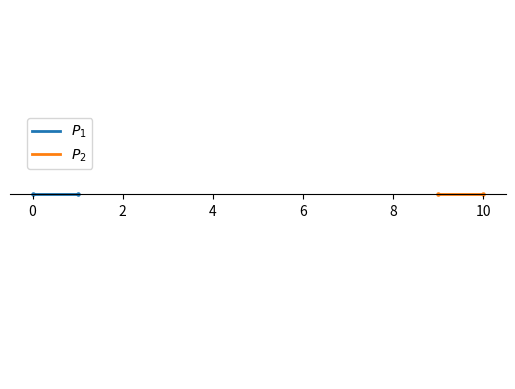

Here is the Python script that generated this plot:
"""This is a working implementation of a 1D axes class for matplotlib"""

import numpy as np
import matplotlib.pyplot as plt
from matplotlib.axes import Axes


# FROM: GitHub Copilot Claude Sonnet 4 | 2026/01/12


class Axes1D(Axes):
    """A custom 1D axis class that inherits from matplotlib Axes.
    
    Features:
    - No vertical axes (completely hidden)
    - Horizontal axis centered at y=0
    - Prevents upward/downward scrolling/panning
    - Override plot method to accept calls without y-arguments (defaulting y to 0)

    # FROM: GitHub Copilot, Claude Sonnet 4 | 2026/01/07
    
    """
    
    def __init__(self, fig, fixed_ylim, *args, **kwargs):
        """Initialize the Axes1D instance.
        
        Parameters:
        -----------
        fig : Figure
            The parent figure
        *args : tuple
            Subplot positioning arguments (like 111 or (2,1,1))
        fixed_ylim : tuple, optional
            Fixed y-limits for the axis (default: (-0.1, 0.1))
        **kwargs : dict
            Additional arguments passed to parent Axes class
        
        """
        super().__init__(fig, *args, **kwargs)
        self.fixed_ylim = fixed_ylim
        self._updating_ylim = False  # Flag to prevent recursion
        # Setup the 1D appearance
        self._setup_1d_appearance()
        # Setup y-limit control
        self._setup_ylimit_control()
        self.name = '1d'
        # FIXME: Also make sure that 'set_ylim' cannot be called externally to change the limits
    
    def _setup_1d_appearance(self):
        """Configure the axes to appear as a 1D plot"""
        # Move bottom x-axis to center, passing through (0,0)
        self.spines['bottom'].set_position('center')
        # Completely eliminate ALL y-axis elements
        self.spines['left'].set_color('none')     # Hide left y-axis line
        self.spines['right'].set_color('none')    # Hide right y-axis line
        self.spines['top'].set_color('none')      # Hide top x-axis line
        # Remove y-axis ticks and labels completely
        self.yaxis.set_ticks_position('none')     # Remove tick marks
        self.set_yticks([])                       # Remove tick labels
        # Show ticks only on bottom x-axis
        self.xaxis.set_ticks_position('bottom')
        # Set initial y-limits
        self.set_ylim(self.fixed_ylim)
    
    def _setup_ylimit_control(self):
        """Setup callback to prevent y-axis movement"""

        def on_ylims_change(ax):
            if not self._updating_ylim:  # Prevent recursion
                self._updating_ylim = True
                ax.set_ylim(self.fixed_ylim)
                self._updating_ylim = False
        
        self.callbacks.connect('ylim_changed', on_ylims_change)
    
    def plot(self, *args, **kwargs):
        """Override plot method to handle 1D plotting. If only x-values are provided, y-values default to 0.
        Supports all standard matplotlib plot arguments.
        
        """
        # Check if `linewidth` is provided in kwargs, else set to 2
        if 'linewidth' not in kwargs and 'lw' not in kwargs:
            kwargs['linewidth'] = 2
        # Handle case where only x-values are provided
        # FIXME: What about NumPy arrays? Can you do length there?
        if len(args) == 1 and not isinstance(args[0], str):
            # Single argument that's not a format string - assume it's x-data
            x_data = args[0]
            y_data = np.zeros_like(x_data)
            args = (x_data, y_data)
        # FIXME: This actually should raise an error, because we only want 1D plots...
        elif len(args) >= 2 and not isinstance(args[1], str):
            # Standard case - x and y data provided
            raise ValueError("Axes1D only supports 1D plots with a single argument for x data")
        # Call parent plot method
        return super().plot(*args, **kwargs)
    
    def scatter(self, x, y=None, **kwargs):
        """Override scatter method to handle 1D scatter plots. If y is not provided, defaults to 0.
        
        """
        if 's' not in kwargs:
            kwargs['s'] = 5
        if y is None:
            y = np.zeros_like(x)
        return super().scatter(x, y, **kwargs)
    
    def legend(self, *args, **kwargs):
        """Override legend method to position it at a fixed height above the x-axis"""
        # Use axes coordinates (0-1 range) instead of data coordinates
        # This ensures consistent positioning regardless of fixed_ylim values
        legend_y = 0.55
        
        # Set default legend position if not specified
        if 'bbox_to_anchor' not in kwargs and 'loc' not in kwargs:
            kwargs['bbox_to_anchor'] = (0.02, legend_y)
            kwargs['bbox_transform'] = self.transAxes  # Use axes coordinates
            kwargs['loc'] = 'lower left'
        elif 'loc' in kwargs and kwargs['loc'] == 'upper left':
            # Keep your existing behavior but with fixed y-position in axes coordinates
            kwargs['bbox_to_anchor'] = (0.02, legend_y)
            kwargs['bbox_transform'] = self.transAxes  # Use axes coordinates
            kwargs['loc'] = 'lower left'
        
        return super().legend(*args, **kwargs)
    
    def set_ylim(self, *args, **kwargs):
        """Override set_ylim to maintain fixed limits"""
        if not self._updating_ylim:
            # Only allow setting ylim during initialization or internal updates
            super().set_ylim(self.fixed_ylim)
        else:
            super().set_ylim(*args, **kwargs)
    
    def set_fixed_ylim(self, ylim):
        """Change the fixed y-limits.
        
        Parameters:
        -----------
        ylim : tuple
            New fixed y-limits (ymin, ymax)
        """
        self.fixed_ylim = ylim
        self._updating_ylim = True
        super().set_ylim(ylim)
        self._updating_ylim = False


def add_1d_subplot(fig, *args, fixed_ylim=(-2, 2), **kwargs):
    """Create and add an Axes1D subplot to a figure.
    
    Parameters:
    -----------
    fig : Figure
        The figure to add the subplot to
    *args : tuple
        Position arguments (like subplot(111) or subplot(2,1,1))
    fixed_ylim : tuple, optional
        Fixed y-limits for the 1D axis (default: (-0.1, 0.1))
    **kwargs : dict
        Additional keyword arguments passed to subplot creation
    
    Returns:
    --------
    Axes1D
        The created 1D axes instance
    
    """
    # Default to 111 if no args provided
    if not args:
        args = (111,)
    
    # Use add_subplot instead of add_axes for proper subplot behavior
    ax = fig.add_subplot(*args, projection=None)
    
    # Replace the default axes with our custom Axes1D
    # Get the position and remove the old axes
    pos = ax.get_position()
    fig.delaxes(ax)
    
    # Create new Axes1D with the same position
    ax = Axes1D(fig, fixed_ylim, pos, **kwargs)
    fig.add_axes(ax)
    
    return ax


# Run the demonstration
if __name__ == "__main__":
    fig = plt.figure()
    ax = add_1d_subplot(fig)
    ax.plot([0, 1], label=r"$P_{1}$")
    ax.plot([9, 10], label=r"$P_{2}$")
    ax.scatter([0, 1])
    ax.scatter([9, 10])
    ax.legend(loc='upper left')
    plt.show()